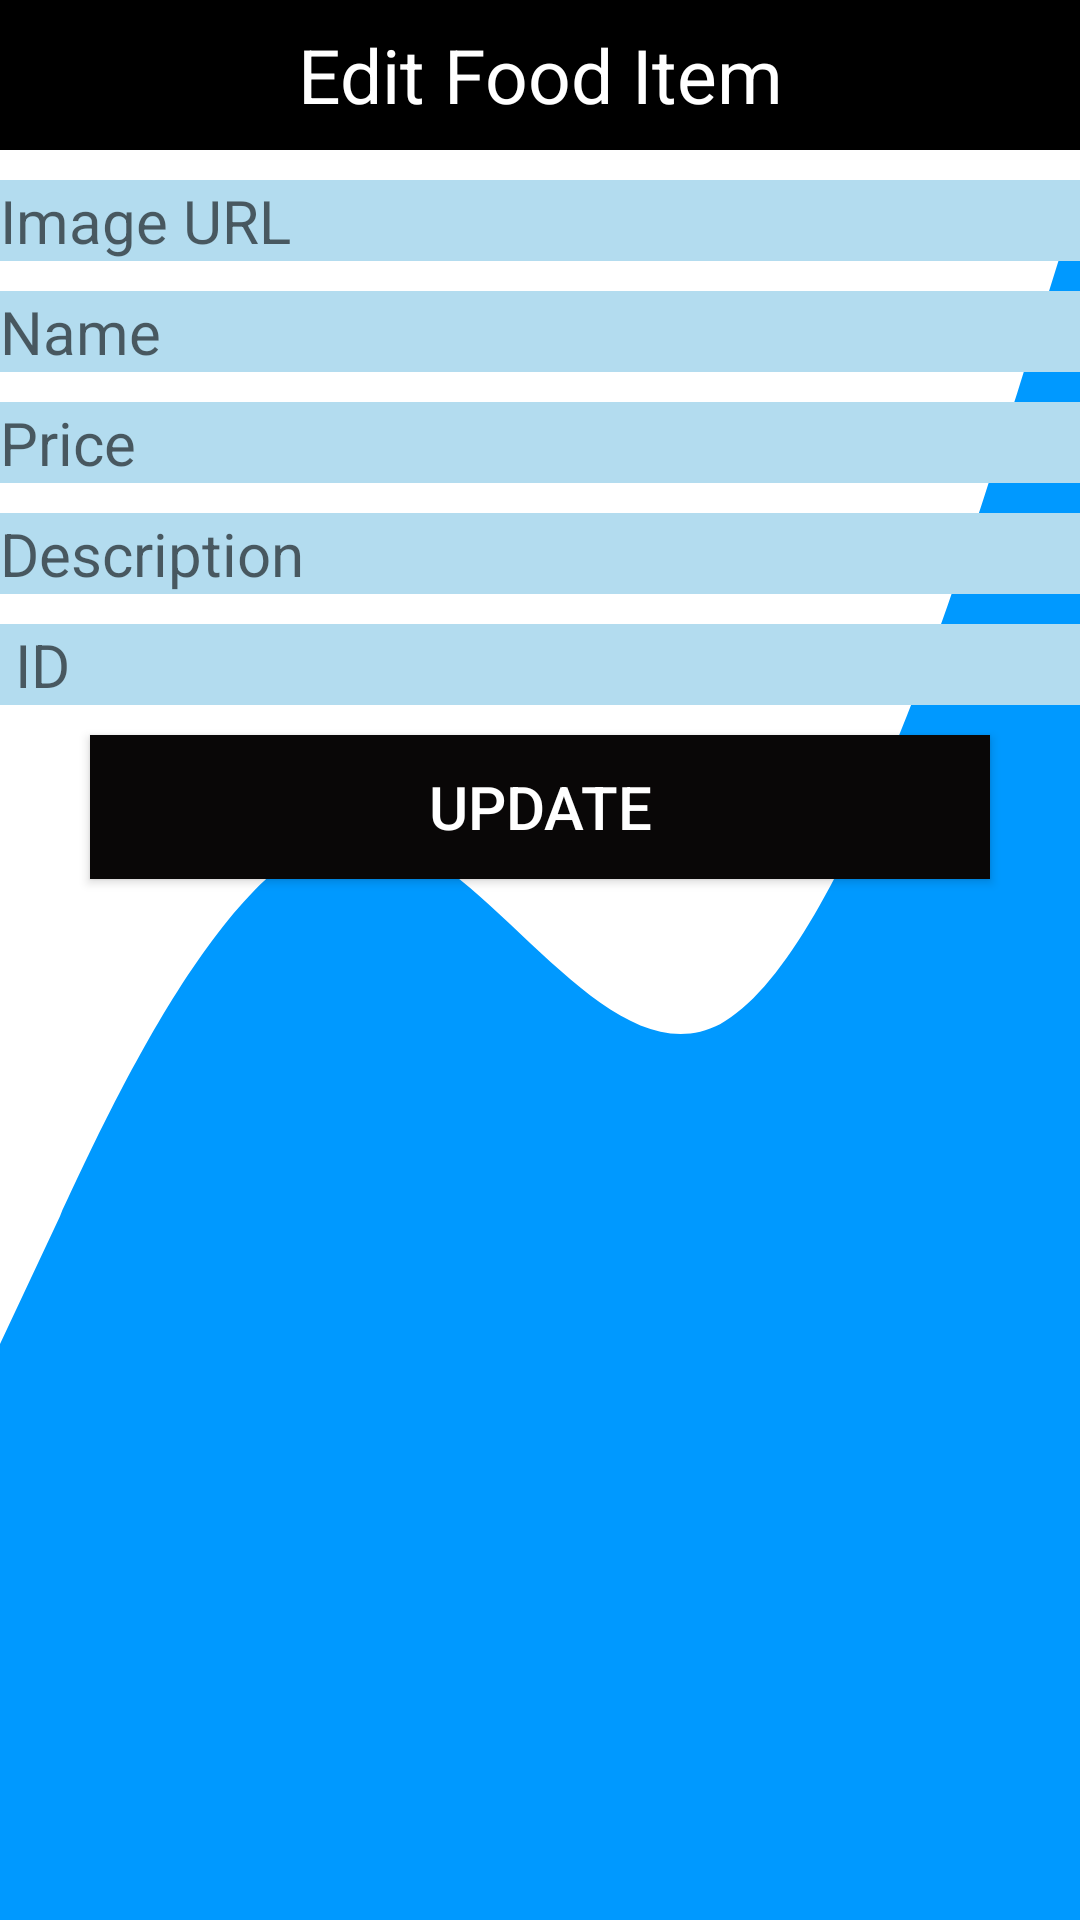

Produce the Android XML layout that renders to this screen, including the resource entries it uses.
<!-- AndroidManifest.xml: application theme Theme.MADGroupProject -->
<!-- res/layout/dialogcontent.xml -->
<?xml version="1.0" encoding="utf-8"?>
<LinearLayout xmlns:android="http://schemas.android.com/apk/res/android"
    android:layout_width="match_parent"
    android:layout_height="match_parent"
    android:background="@drawable/signup"
    android:orientation="vertical">

    <TextView
        android:layout_width="match_parent"
        android:layout_height="50dp"
        android:background="@color/black"
        android:gravity="center"
        android:text="Edit Food Item"
        android:textColor="@color/white"
        android:textSize="25sp" />

    <EditText
        android:id="@+id/uimgurl"
        android:layout_width="match_parent"
        android:layout_height="wrap_content"
        android:layout_marginTop="10dp"
        android:background="@color/main_Color"
        android:backgroundTint="#B3DCEF"
        android:hint="Image URL"
        android:textColor="@color/black"
        android:textSize="20sp" />

    <EditText
        android:id="@+id/uname"
        android:layout_width="match_parent"
        android:layout_height="wrap_content"
        android:layout_marginTop="10dp"
        android:background="@color/main_Color"
        android:backgroundTint="#B3DCEF"
        android:hint="Name"
        android:textColor="@color/black"
        android:textSize="20sp" />

    <EditText
        android:id="@+id/uprice"
        android:layout_width="match_parent"
        android:layout_height="wrap_content"
        android:layout_marginTop="10dp"
        android:background="@color/main_Color"
        android:backgroundTint="#B3DCEF"
        android:hint="Price"
        android:textColor="@color/black"
        android:textSize="20sp" />

    <EditText
        android:id="@+id/udescription"
        android:layout_width="match_parent"
        android:layout_height="wrap_content"
        android:layout_marginTop="10dp"
        android:background="@color/main_Color"
        android:backgroundTint="#B3DCEF"
        android:hint="Description"
        android:textColor="@color/black"
        android:textSize="20sp" />

    <EditText
        android:id="@+id/uid"
        android:layout_width="match_parent"
        android:layout_height="wrap_content"
        android:layout_marginTop="10dp"
        android:background="@color/main_Color"
        android:backgroundTint="#B3DCEF"
        android:hint=" ID"
        android:textColor="@color/black"
        android:textSize="20sp" />

    <Button
        android:id="@+id/usubmit"
        android:layout_width="300dp"
        android:layout_height="wrap_content"
        android:layout_gravity="center"
        android:layout_marginTop="10dp"
        android:layout_marginBottom="10dp"
        android:background="@color/black"
        android:backgroundTint="#090707"
        android:text="Update"
        android:textColor="#fff"
        android:textSize="20sp"
        android:outlineAmbientShadowColor="@color/black"
        />

</LinearLayout>
<!-- resources referenced by this layout -->
<resources>
  <color name="black">#FF000000</color>
  <color name="main_Color">#0099FF</color>
  <color name="white">#FFFFFFFF</color>
  <!-- drawable signup (drawable) -->
  <vector xmlns:android="http://schemas.android.com/apk/res/android"
      android:width="1440dp"
      android:height="320dp"
      android:viewportWidth="1440"
      android:viewportHeight="320">
    <path
        android:pathData="M0,224L80,202.7C160,181 320,139 480,138.7C640,139 800,181 960,170.7C1120,160 1280,96 1360,64L1440,32L1440,320L1360,320C1280,320 1120,320 960,320C800,320 640,320 480,320C320,320 160,320 80,320L0,320Z"
        android:fillColor="#0099ff"/>
  </vector>
  <style name="Theme.MADGroupProject" parent="Theme.MaterialComponents.DayNight.DarkActionBar">
          
          <item name="colorPrimary">@color/purple_500</item>
          <item name="colorPrimaryVariant">@color/purple_700</item>
          <item name="colorOnPrimary">@color/white</item>
          
          <item name="colorSecondary">@color/teal_200</item>
          <item name="colorSecondaryVariant">@color/teal_700</item>
          <item name="colorOnSecondary">@color/black</item>
          
          <item name="android:statusBarColor" tools:targetApi="l">?attr/colorPrimaryVariant</item>
          
      </style>
  <color name="purple_500">#0099FF</color>
  <color name="purple_700">#0099FF</color>
  <color name="teal_200">#FF03DAC5</color>
  <color name="teal_700">#FF018786</color>
</resources>
